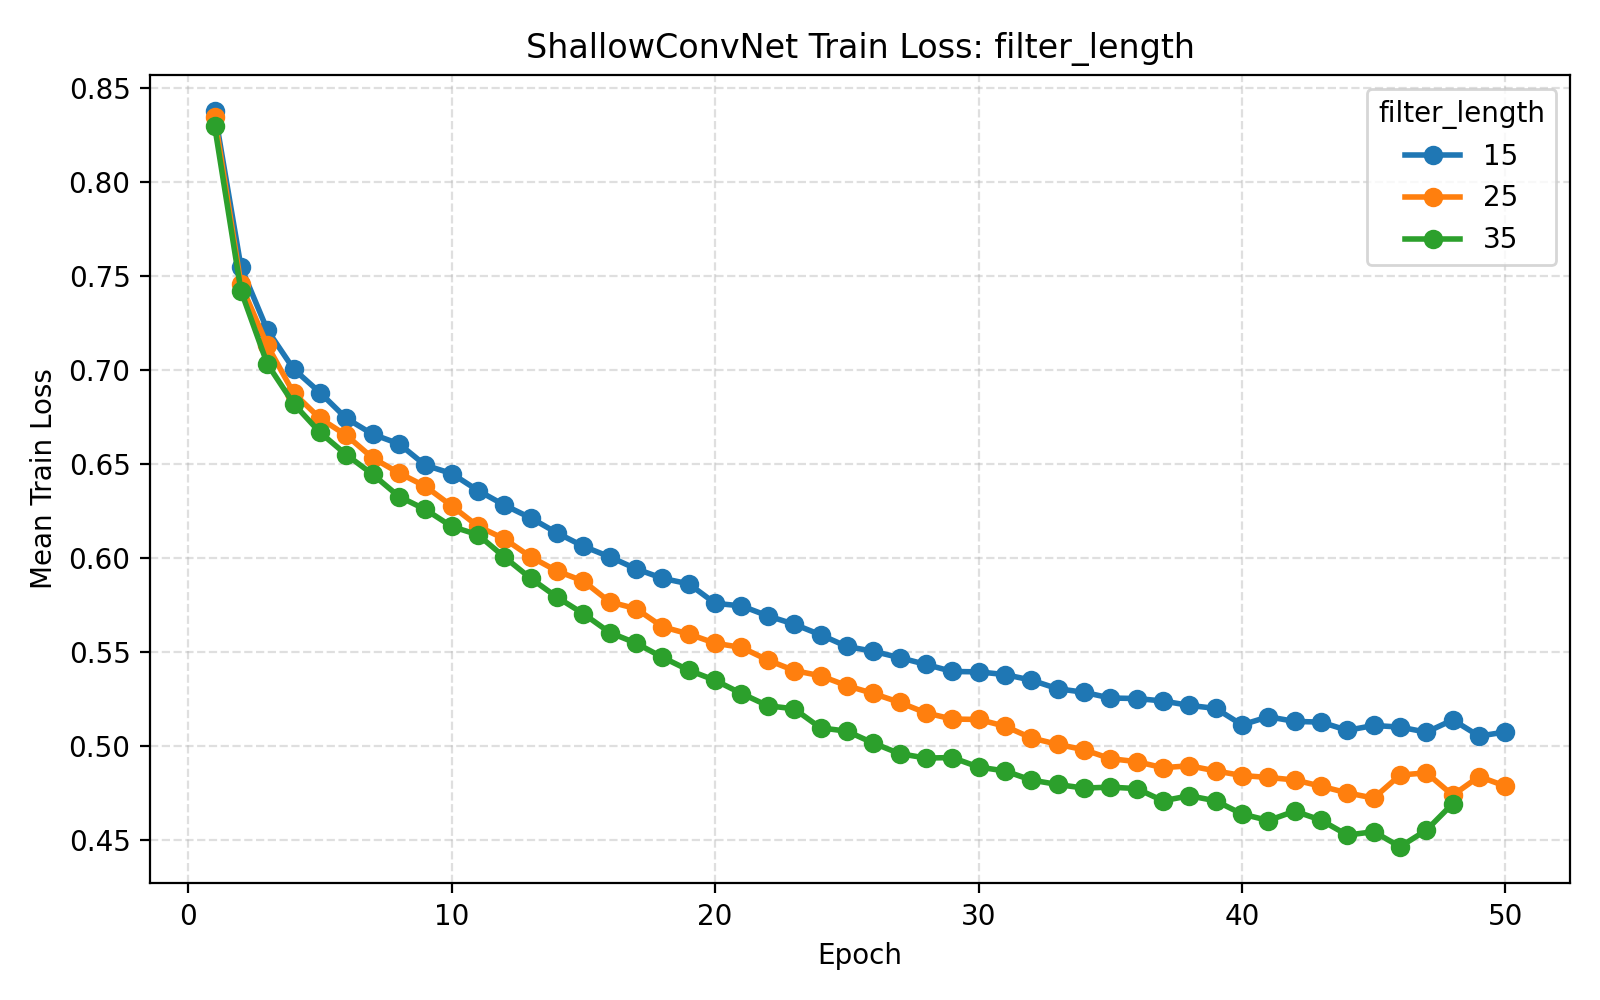

Data behind this chart, as committed beside it:
parameter_name, parameter_value, temporal_filters, filter_length, pool_length, pool_stride, dropout_rate, learning_rate, batch_size, epochs, weight_decay, validation_fraction, early_stopping_patience, lr_scheduler_patience, lr_scheduler_factor, use_class_weight, seed, fold, subject, epoch, train_loss, val_loss
filter_length, 15, 40, 15, 75, 15, 0.5, 0.001, 32, 50, 0.0, 0.1, 10, 5, 0.5, True, 42, 1, 1, 1, 0.8426, 0.7631
filter_length, 15, 40, 15, 75, 15, 0.5, 0.001, 32, 50, 0.0, 0.1, 10, 5, 0.5, True, 42, 1, 1, 2, 0.7481, 0.7272
filter_length, 15, 40, 15, 75, 15, 0.5, 0.001, 32, 50, 0.0, 0.1, 10, 5, 0.5, True, 42, 1, 1, 3, 0.7597, 0.5901
filter_length, 15, 40, 15, 75, 15, 0.5, 0.001, 32, 50, 0.0, 0.1, 10, 5, 0.5, True, 42, 1, 1, 4, 0.694, 0.7784
filter_length, 15, 40, 15, 75, 15, 0.5, 0.001, 32, 50, 0.0, 0.1, 10, 5, 0.5, True, 42, 1, 1, 5, 0.6786, 0.601
filter_length, 15, 40, 15, 75, 15, 0.5, 0.001, 32, 50, 0.0, 0.1, 10, 5, 0.5, True, 42, 1, 1, 6, 0.6948, 0.5621
filter_length, 15, 40, 15, 75, 15, 0.5, 0.001, 32, 50, 0.0, 0.1, 10, 5, 0.5, True, 42, 1, 1, 7, 0.6717, 0.5818
filter_length, 15, 40, 15, 75, 15, 0.5, 0.001, 32, 50, 0.0, 0.1, 10, 5, 0.5, True, 42, 1, 1, 8, 0.6623, 0.5565
filter_length, 15, 40, 15, 75, 15, 0.5, 0.001, 32, 50, 0.0, 0.1, 10, 5, 0.5, True, 42, 1, 1, 9, 0.6653, 0.627
filter_length, 15, 40, 15, 75, 15, 0.5, 0.001, 32, 50, 0.0, 0.1, 10, 5, 0.5, True, 42, 1, 1, 10, 0.6752, 0.7696
filter_length, 15, 40, 15, 75, 15, 0.5, 0.001, 32, 50, 0.0, 0.1, 10, 5, 0.5, True, 42, 1, 1, 11, 0.6497, 0.5513
filter_length, 15, 40, 15, 75, 15, 0.5, 0.001, 32, 50, 0.0, 0.1, 10, 5, 0.5, True, 42, 1, 1, 12, 0.6322, 0.7468
filter_length, 15, 40, 15, 75, 15, 0.5, 0.001, 32, 50, 0.0, 0.1, 10, 5, 0.5, True, 42, 1, 1, 13, 0.6521, 0.562
filter_length, 15, 40, 15, 75, 15, 0.5, 0.001, 32, 50, 0.0, 0.1, 10, 5, 0.5, True, 42, 1, 1, 14, 0.6172, 0.6503
filter_length, 15, 40, 15, 75, 15, 0.5, 0.001, 32, 50, 0.0, 0.1, 10, 5, 0.5, True, 42, 1, 1, 15, 0.6281, 0.5631
filter_length, 15, 40, 15, 75, 15, 0.5, 0.001, 32, 50, 0.0, 0.1, 10, 5, 0.5, True, 42, 1, 1, 16, 0.6092, 0.5462
filter_length, 15, 40, 15, 75, 15, 0.5, 0.001, 32, 50, 0.0, 0.1, 10, 5, 0.5, True, 42, 1, 1, 17, 0.6118, 0.5483
filter_length, 15, 40, 15, 75, 15, 0.5, 0.001, 32, 50, 0.0, 0.1, 10, 5, 0.5, True, 42, 1, 1, 18, 0.6036, 0.5791
filter_length, 15, 40, 15, 75, 15, 0.5, 0.001, 32, 50, 0.0, 0.1, 10, 5, 0.5, True, 42, 1, 1, 19, 0.5956, 0.56
filter_length, 15, 40, 15, 75, 15, 0.5, 0.001, 32, 50, 0.0, 0.1, 10, 5, 0.5, True, 42, 1, 1, 20, 0.6037, 0.6273
filter_length, 15, 40, 15, 75, 15, 0.5, 0.001, 32, 50, 0.0, 0.1, 10, 5, 0.5, True, 42, 1, 1, 21, 0.6102, 0.6019
filter_length, 15, 40, 15, 75, 15, 0.5, 0.001, 32, 50, 0.0, 0.1, 10, 5, 0.5, True, 42, 1, 1, 22, 0.6093, 0.5812
filter_length, 15, 40, 15, 75, 15, 0.5, 0.001, 32, 50, 0.0, 0.1, 10, 5, 0.5, True, 42, 1, 1, 23, 0.581, 0.5556
filter_length, 15, 40, 15, 75, 15, 0.5, 0.001, 32, 50, 0.0, 0.1, 10, 5, 0.5, True, 42, 1, 1, 24, 0.5593, 0.5562
filter_length, 15, 40, 15, 75, 15, 0.5, 0.001, 32, 50, 0.0, 0.1, 10, 5, 0.5, True, 42, 1, 1, 25, 0.5605, 0.5502
filter_length, 15, 40, 15, 75, 15, 0.5, 0.001, 32, 50, 0.0, 0.1, 10, 5, 0.5, True, 42, 1, 1, 26, 0.549, 0.5816
filter_length, 15, 40, 15, 75, 15, 0.5, 0.001, 32, 50, 0.0, 0.1, 10, 5, 0.5, True, 42, 2, 2, 1, 0.8444, 0.6347
filter_length, 15, 40, 15, 75, 15, 0.5, 0.001, 32, 50, 0.0, 0.1, 10, 5, 0.5, True, 42, 2, 2, 2, 0.7671, 0.6623
filter_length, 15, 40, 15, 75, 15, 0.5, 0.001, 32, 50, 0.0, 0.1, 10, 5, 0.5, True, 42, 2, 2, 3, 0.7155, 0.6543
filter_length, 15, 40, 15, 75, 15, 0.5, 0.001, 32, 50, 0.0, 0.1, 10, 5, 0.5, True, 42, 2, 2, 4, 0.7378, 0.5626
filter_length, 15, 40, 15, 75, 15, 0.5, 0.001, 32, 50, 0.0, 0.1, 10, 5, 0.5, True, 42, 2, 2, 5, 0.6744, 0.7422
filter_length, 15, 40, 15, 75, 15, 0.5, 0.001, 32, 50, 0.0, 0.1, 10, 5, 0.5, True, 42, 2, 2, 6, 0.6871, 0.5499
filter_length, 15, 40, 15, 75, 15, 0.5, 0.001, 32, 50, 0.0, 0.1, 10, 5, 0.5, True, 42, 2, 2, 7, 0.6715, 0.5517
filter_length, 15, 40, 15, 75, 15, 0.5, 0.001, 32, 50, 0.0, 0.1, 10, 5, 0.5, True, 42, 2, 2, 8, 0.6583, 0.5552
filter_length, 15, 40, 15, 75, 15, 0.5, 0.001, 32, 50, 0.0, 0.1, 10, 5, 0.5, True, 42, 2, 2, 9, 0.6398, 0.6122
filter_length, 15, 40, 15, 75, 15, 0.5, 0.001, 32, 50, 0.0, 0.1, 10, 5, 0.5, True, 42, 2, 2, 10, 0.6414, 0.5822
filter_length, 15, 40, 15, 75, 15, 0.5, 0.001, 32, 50, 0.0, 0.1, 10, 5, 0.5, True, 42, 2, 2, 11, 0.625, 0.5581
filter_length, 15, 40, 15, 75, 15, 0.5, 0.001, 32, 50, 0.0, 0.1, 10, 5, 0.5, True, 42, 2, 2, 12, 0.6289, 0.5674
filter_length, 15, 40, 15, 75, 15, 0.5, 0.001, 32, 50, 0.0, 0.1, 10, 5, 0.5, True, 42, 2, 2, 13, 0.6046, 0.5563
filter_length, 15, 40, 15, 75, 15, 0.5, 0.001, 32, 50, 0.0, 0.1, 10, 5, 0.5, True, 42, 2, 2, 14, 0.5984, 0.5549
filter_length, 15, 40, 15, 75, 15, 0.5, 0.001, 32, 50, 0.0, 0.1, 10, 5, 0.5, True, 42, 2, 2, 15, 0.5943, 0.5576
filter_length, 15, 40, 15, 75, 15, 0.5, 0.001, 32, 50, 0.0, 0.1, 10, 5, 0.5, True, 42, 2, 2, 16, 0.5952, 0.5386
filter_length, 15, 40, 15, 75, 15, 0.5, 0.001, 32, 50, 0.0, 0.1, 10, 5, 0.5, True, 42, 2, 2, 17, 0.5971, 0.5504
filter_length, 15, 40, 15, 75, 15, 0.5, 0.001, 32, 50, 0.0, 0.1, 10, 5, 0.5, True, 42, 2, 2, 18, 0.5734, 0.5593
filter_length, 15, 40, 15, 75, 15, 0.5, 0.001, 32, 50, 0.0, 0.1, 10, 5, 0.5, True, 42, 2, 2, 19, 0.573, 0.5571
filter_length, 15, 40, 15, 75, 15, 0.5, 0.001, 32, 50, 0.0, 0.1, 10, 5, 0.5, True, 42, 2, 2, 20, 0.5819, 0.5615
filter_length, 15, 40, 15, 75, 15, 0.5, 0.001, 32, 50, 0.0, 0.1, 10, 5, 0.5, True, 42, 2, 2, 21, 0.575, 0.602
filter_length, 15, 40, 15, 75, 15, 0.5, 0.001, 32, 50, 0.0, 0.1, 10, 5, 0.5, True, 42, 2, 2, 22, 0.5825, 0.5877
filter_length, 15, 40, 15, 75, 15, 0.5, 0.001, 32, 50, 0.0, 0.1, 10, 5, 0.5, True, 42, 2, 2, 23, 0.5654, 0.5579
filter_length, 15, 40, 15, 75, 15, 0.5, 0.001, 32, 50, 0.0, 0.1, 10, 5, 0.5, True, 42, 2, 2, 24, 0.5463, 0.5562
filter_length, 15, 40, 15, 75, 15, 0.5, 0.001, 32, 50, 0.0, 0.1, 10, 5, 0.5, True, 42, 2, 2, 25, 0.5392, 0.556
filter_length, 15, 40, 15, 75, 15, 0.5, 0.001, 32, 50, 0.0, 0.1, 10, 5, 0.5, True, 42, 2, 2, 26, 0.5379, 0.5524
filter_length, 15, 40, 15, 75, 15, 0.5, 0.001, 32, 50, 0.0, 0.1, 10, 5, 0.5, True, 42, 3, 3, 1, 0.8632, 0.6305
filter_length, 15, 40, 15, 75, 15, 0.5, 0.001, 32, 50, 0.0, 0.1, 10, 5, 0.5, True, 42, 3, 3, 2, 0.7442, 0.5923
filter_length, 15, 40, 15, 75, 15, 0.5, 0.001, 32, 50, 0.0, 0.1, 10, 5, 0.5, True, 42, 3, 3, 3, 0.7172, 0.5812
filter_length, 15, 40, 15, 75, 15, 0.5, 0.001, 32, 50, 0.0, 0.1, 10, 5, 0.5, True, 42, 3, 3, 4, 0.6667, 0.6398
filter_length, 15, 40, 15, 75, 15, 0.5, 0.001, 32, 50, 0.0, 0.1, 10, 5, 0.5, True, 42, 3, 3, 5, 0.6725, 0.5691
filter_length, 15, 40, 15, 75, 15, 0.5, 0.001, 32, 50, 0.0, 0.1, 10, 5, 0.5, True, 42, 3, 3, 6, 0.6767, 0.5626
filter_length, 15, 40, 15, 75, 15, 0.5, 0.001, 32, 50, 0.0, 0.1, 10, 5, 0.5, True, 42, 3, 3, 7, 0.6555, 0.5991
filter_length, 15, 40, 15, 75, 15, 0.5, 0.001, 32, 50, 0.0, 0.1, 10, 5, 0.5, True, 42, 3, 3, 8, 0.6631, 0.5648
... 8,433 more rows
